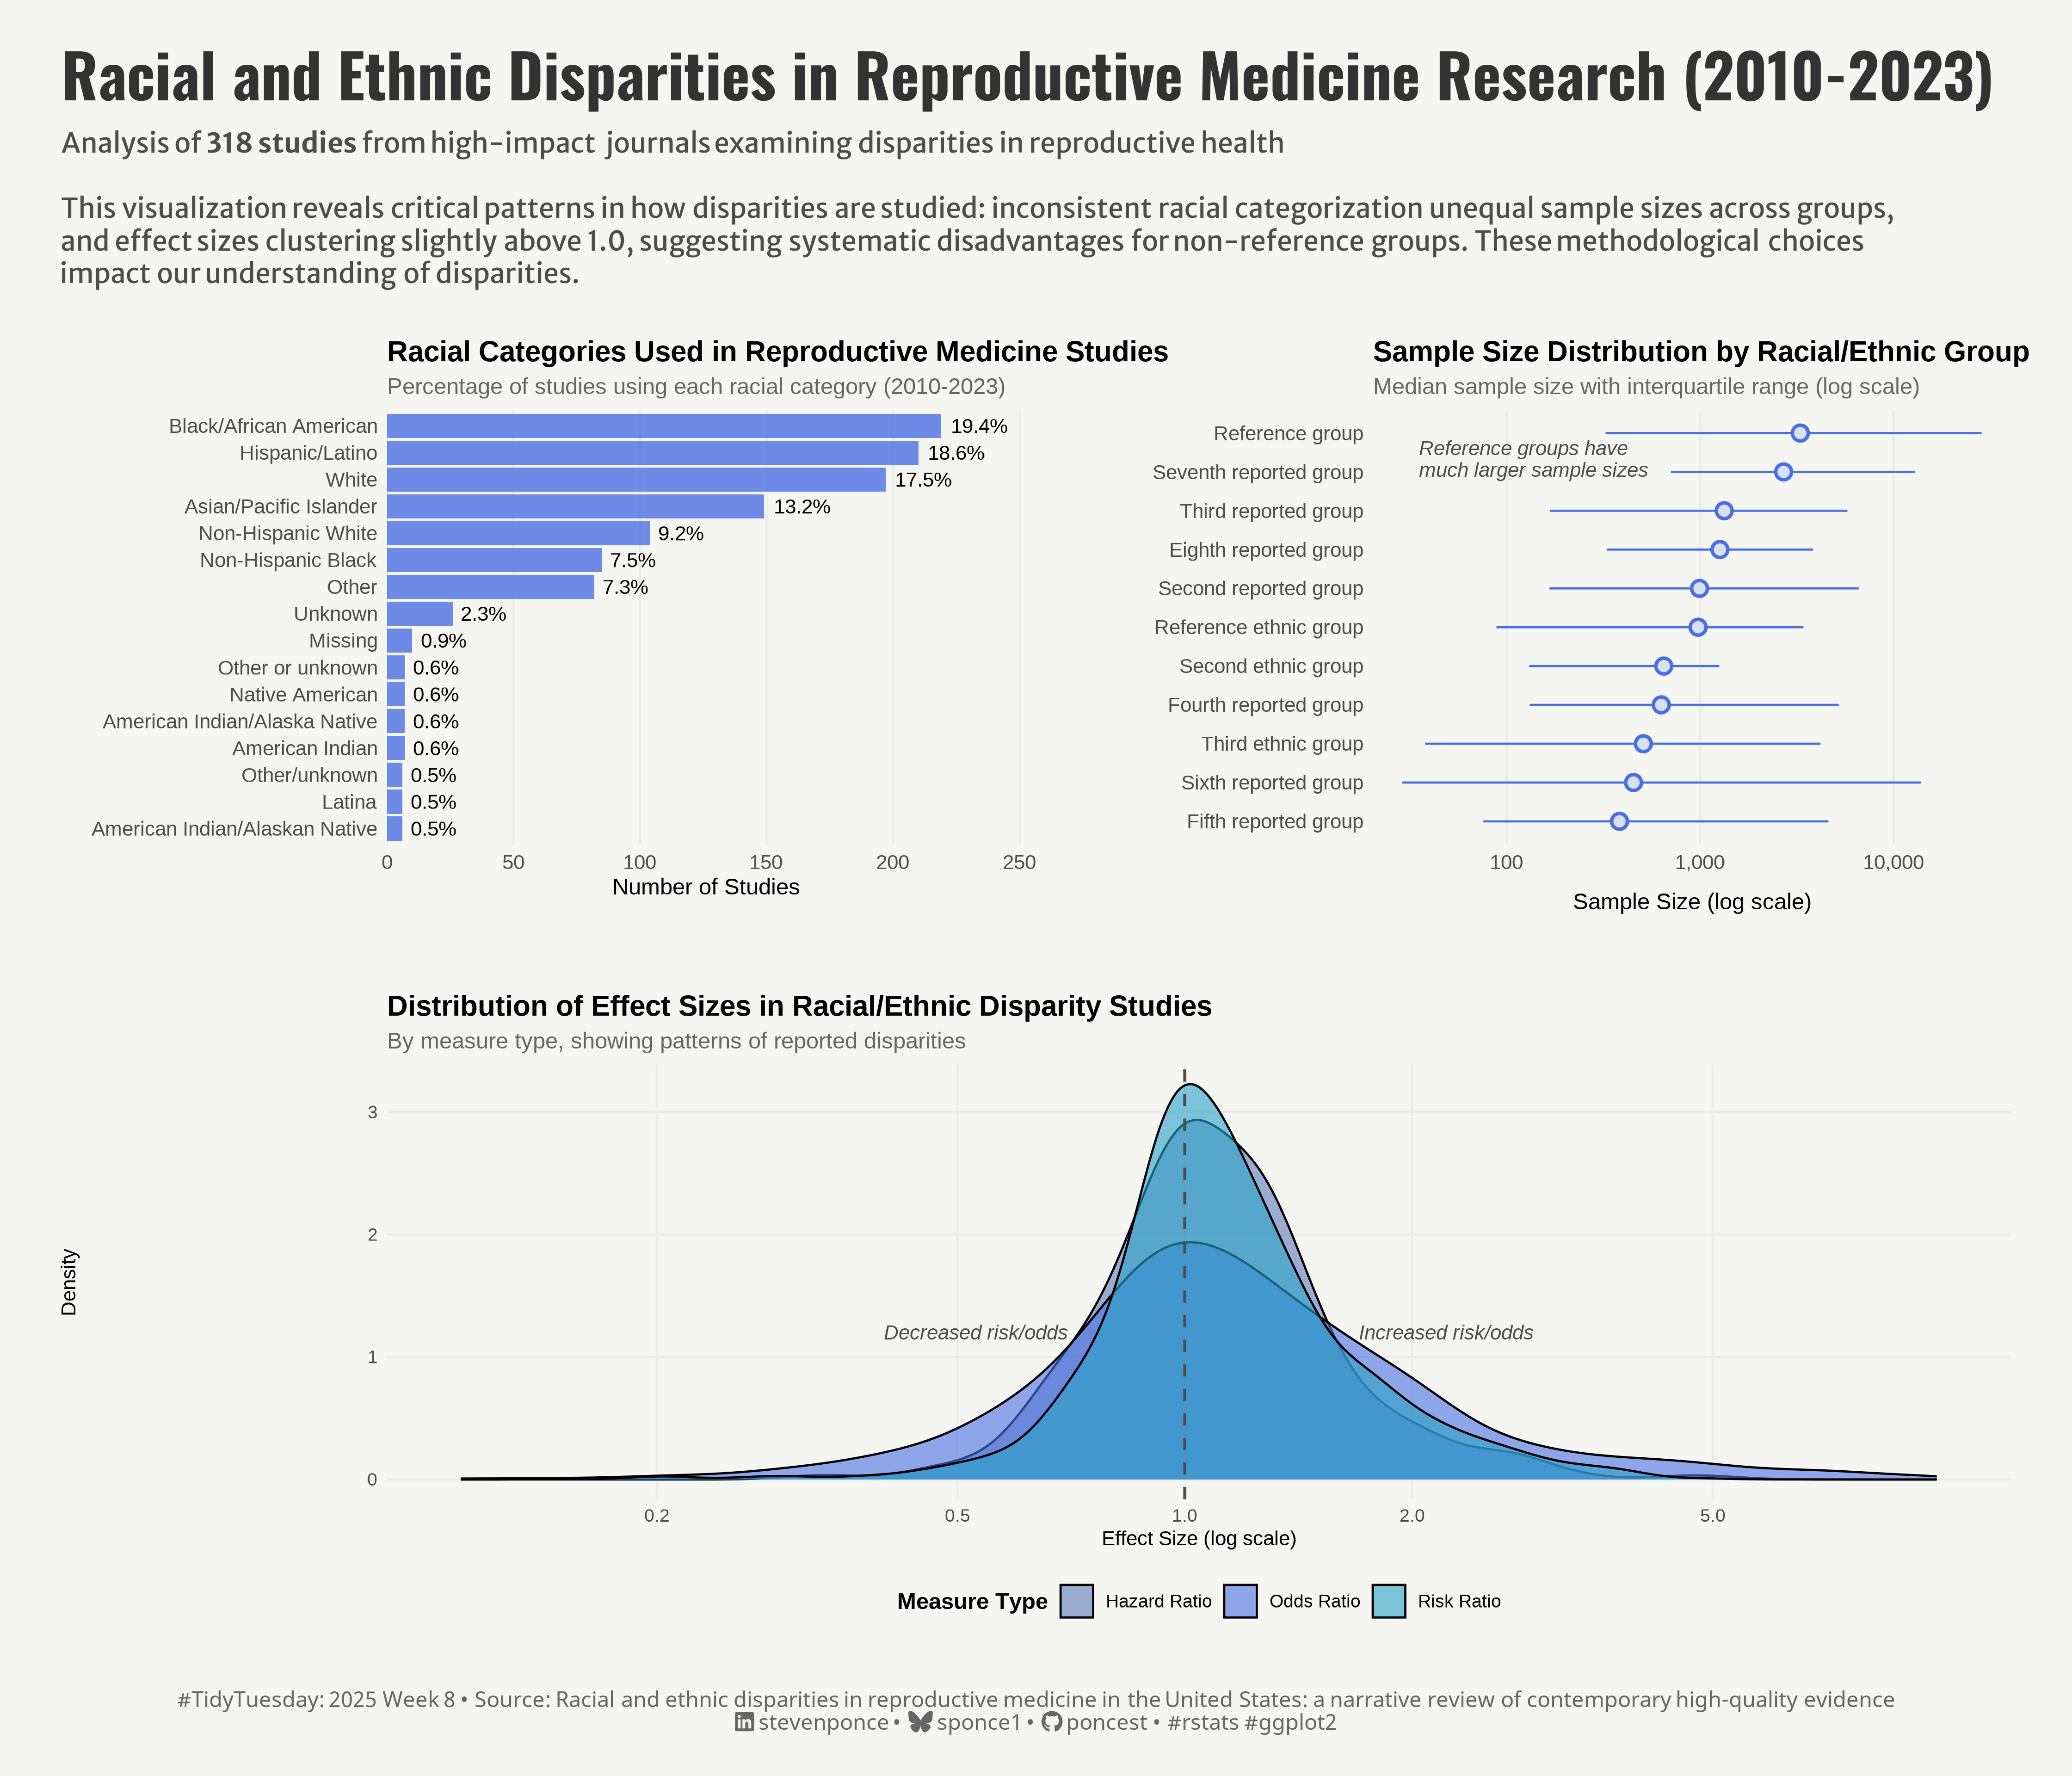

R code for this plot:

## Challenge: #TidyTuesday 2025 week 08
## Data:      Academic Literature on Racial and Ethnic Disparities in Reproductive Medicine in the US
## Author:    Steven Ponce
## Date:      2025-02-24          


## 1. LOAD PACKAGES & SETUP ----
if (!require("pacman")) install.packages("pacman")
pacman::p_load(
    tidyverse,      # Easily Install and Load the 'Tidyverse'
    ggtext,         # Improved Text Rendering Support for 'ggplot2'
    showtext,       # Using Fonts More Easily in R Graphs
    janitor,        # Simple Tools for Examining and Cleaning Dirty Data
    skimr,          # Compact and Flexible Summaries of Data
    scales,         # Scale Functions for Visualization
    glue,           # Interpreted String Literals
    here,           # A Simpler Way to Find Your Files
    camcorder,      # Record Your Plot History 
    patchwork       # The Composer of Plots # The Composer of Plots # The Composer of Plots
)

### |- figure size ----
gg_record(
    dir    = here::here("temp_plots"),
    device = "png",
    width  =  14,
    height =  12,
    units  = "in",
    dpi    = 320
)

# Source utility functions
source(here::here("R/utils/fonts.R"))
source(here::here("R/utils/social_icons.R"))
source(here::here("R/themes/base_theme.R"))


## 2. READ IN THE DATA ----
tt <- tidytuesdayR::tt_load(2025, week = 08) 

article_dat <- tt$article_dat |> clean_names()
model_dat <- tt$model_dat |> clean_names()

tidytuesdayR::readme(tt)
rm(tt)


## 3. EXAMINING THE DATA ----
glimpse(article_dat)
skim(article_dat)

glimpse(model_dat)
skim(model_dat)


## 4. TIDYDATA ----

### |-  tidy data ----

# P1. Racial Categories -----
racial_categories_data <- article_dat |>
    select(starts_with("race")) |>
    select(matches("race\\d$")) |>  # Select only race categories, not sample sizes
    pivot_longer(everything(), names_to = "category", values_to = "race") |>
    filter(!is.na(race)) |>
    # Standardize category names and combine similar ones
    mutate(race = case_when(
        str_detect(tolower(race), "white.*non.?hispanic|non.?hispanic.*white") ~ "Non-Hispanic White",
        str_detect(tolower(race), "black.*non.?hispanic|non.?hispanic.*black") ~ "Non-Hispanic Black",
        str_detect(tolower(race), "white") ~ "White",
        str_detect(tolower(race), "black|african") ~ "Black/African American",
        str_detect(tolower(race), "hispanic|latino") ~ "Hispanic/Latino",
        str_detect(tolower(race), "asian|pacific") ~ "Asian/Pacific Islander",
        TRUE ~ race
    )) |>
    count(race) |>
    # Filter out very rare categories
    filter(n >= 5) |>
    # Calculate percentage
    mutate(percentage = n/sum(n) * 100) |>
    # Sort by frequency
    arrange(desc(n)) 


# P2. Sample Size Distribution -----
sample_size_distribution <- article_dat |>
    # Select sample size columns
    select(matches("_ss$")) |>
    # Pivot to long format
    pivot_longer(everything(), 
                 names_to = "group", 
                 values_to = "size") |>
    # Remove missing values and unreasonable values (-99)
    filter(!is.na(size), size > 0, size != -99) |>
    # Group by racial/ethnic category
    group_by(group) |>
    # Calculate summary statistics
    summarise(
        median_size = median(size),
        mean_size = mean(size),
        q25 = quantile(size, 0.25),
        q75 = quantile(size, 0.75),
        max_size = max(size),
        count = n()
    ) |>
    # Sort by median size for better visualization
    arrange(desc(median_size)) |>
    # Create more readable labels
    mutate(
        group_label = case_when(
            group == "race1_ss" ~ "Reference group",
            group == "race2_ss" ~ "Second reported group",
            group == "race3_ss" ~ "Third reported group",
            group == "race4_ss" ~ "Fourth reported group",
            group == "race5_ss" ~ "Fifth reported group",
            group == "race6_ss" ~ "Sixth reported group",
            group == "race7_ss" ~ "Seventh reported group",
            group == "race8_ss" ~ "Eighth reported group",
            group == "eth1_ss" ~ "Reference ethnic group",
            group == "eth2_ss" ~ "Second ethnic group",
            group == "eth3_ss" ~ "Third ethnic group",
            group == "eth4_ss" ~ "Fourth ethnic group",
            group == "eth5_ss" ~ "Fifth ethnic group",
            group == "eth6_ss" ~ "Sixth ethnic group",
            TRUE ~ group
        )
    ) |>
    # Only include groups with sufficient data
    filter(count >= 5)


# P3. Effect Size Distribution -----
effect_size_data <- model_dat |>
    # Filter for relevant measure types and remove invalid data
    filter(
        measure %in% c("OR", "RR", "HR"),
        point != -99,
        point < 10,       
        point > 0.1        
    ) |>
    # Add significance indicator
    mutate(
        significance = case_when(
            lower != -99 & upper != -99 & (lower > 1 | upper < 1) ~ "Significant",
            lower != -99 & upper != -99 ~ "Non-significant",
            TRUE ~ "CI Not Reported"
        ),
        # Create a categorized effect size for potential faceting
        effect_category = case_when(
            point < 0.5 ~ "Strong Negative",
            point < 0.8 ~ "Moderate Negative",
            point < 1.0 ~ "Weak Negative",
            point == 1.0 ~ "No Effect",
            point <= 1.25 ~ "Weak Positive",
            point <= 2.0 ~ "Moderate Positive",
            TRUE ~ "Strong Positive"
        ),
        # Rename measure types 
        measure = case_when(
            measure == "OR" ~ "Odds Ratio",
            measure == "RR" ~ "Risk Ratio",
            measure == "HR" ~ "Hazard Ratio",
            TRUE ~ measure
        )
    ) 



# 5. VISUALIZATION ----

### |-  plot aesthetics ----
# Get base colors with custom palette
colors <- get_theme_colors(
    palette = c(
        "#4A6FE3",
        "#D8E1F3",
        "Odds Ratio" = "#4A6FE3",   
        "Risk Ratio" = "#29A2C6",   
        "Hazard Ratio" = "#5D7CBA"
    )
)

### |-  titles and caption ----
title_text <- str_glue("Racial and Ethnic Disparities in Reproductive Medicine Research (2010-2023)")

subtitle_text <- str_glue(
    "Analysis of __318 studies__ from high-impact journals examining disparities in reproductive health<br><br>",
    "This visualization reveals critical patterns in how disparities are studied: inconsistent racial categorization unequal sample sizes across groups,<br> ",
    "and effect sizes clustering slightly above 1.0, suggesting systematic disadvantages for non-reference groups. These methodological choices <br>",
    "impact our understanding of disparities."
)

# Create caption
caption_text <- create_social_caption(
    tt_year = 2025,
    tt_week = 08,
    source_text =  "Racial and ethnic disparities in reproductive medicine in the United States: a narrative review of contemporary high-quality evidence" 
)

### |-  fonts ----
setup_fonts()
fonts <- get_font_families()

### |-  plot theme ----

# Start with base theme
base_theme <- create_base_theme(colors)

# Add weekly-specific theme elements
weekly_theme <- extend_weekly_theme(
    base_theme,
    theme(
        # Remove axes
        axis.text = element_blank(),
        axis.title = element_blank(),
        panel.grid = element_blank(),
        
        # Plot margins 
        plot.margin = margin(10, 10, 10, 10),
    )
)

# Set theme
theme_set(weekly_theme)

# P1. Racial Categories -----
p1 <- ggplot(data = racial_categories_data,
             aes(x = reorder(race, n), y = n)) +
    # Geoms
    geom_bar(stat = "identity", 
             fill =  colors$palette[1],     
             alpha = 0.8) +
    geom_text(aes(label = sprintf("%.1f%%", percentage)),
              hjust = -0.2,
              size = 3.5) +
    # Scales
    scale_y_continuous(
        expand = expansion(mult = c(0, 0.15)), 
        breaks = pretty_breaks()
    ) +
    coord_flip() +
    # Labs
    labs(title = "Racial Categories Used in Reproductive Medicine Studies",
         subtitle = "Percentage of studies using each racial category (2010-2023)",
         x = NULL,
         y = "Number of Studies") +
    # Theme
    theme_minimal() +
    theme(
        plot.title = element_text(face = "bold", size = 14),
        plot.subtitle = element_text(size = 11, color = "gray40"),
        axis.text = element_text(size = 10),
        panel.grid.major.y = element_blank(),
        panel.grid.minor = element_blank(),
        plot.margin = margin(20, 40, 20, 20)
    ) 


# P2. Sample Size Distribution -----
p2 <- ggplot(data = sample_size_distribution, 
             aes(x = reorder(group_label, median_size), y = median_size)) +
    # Geoms
    geom_pointrange(
        aes(ymin = q25, ymax = q75),
        size = 0.7,
        color = colors$palette[1],
        fill =  colors$palette[2],
        shape = 21,
        stroke = 1.2
    ) +
    annotate(
        "text", 
        x = 10.8, 
        y = 35, 
        label = "Reference groups have\nmuch larger sample sizes",
        lineheight = 0.9,
        hjust = 0,
        vjust = 1,
        size = 3.5,
        color = "gray30",  
        fontface = "italic"
    ) +
    # Scales
    coord_flip() +
    scale_y_log10(
        labels = label_comma(),
        breaks = c(10, 100, 1000, 10000, 100000)
    ) +
    # Labs
    labs(
        title = "Sample Size Distribution by Racial/Ethnic Group",
        subtitle = "Median sample size with interquartile range (log scale)",
        x = NULL,
        y = "Sample Size (log scale)"
    ) +
    # Theme
    theme_minimal() +
    theme(
        plot.title = element_text(face = "bold", size = 14),
        plot.subtitle = element_text(size = 11, color = "gray40"),
        axis.text = element_text(size = 10),
        axis.title.x = element_text(margin = margin(t = 10)),
        panel.grid.minor = element_blank(),
        panel.grid.major.y = element_blank(),
        plot.margin = margin(20, 20, 20, 20)
    )


# P3. Effect Size Distribution -----
p3 <- ggplot(data = effect_size_data,
             aes(x = point, fill = measure)) +
    # Geoms
    geom_density(alpha = 0.6, adjust = 1.5) +
    geom_vline(                 # Vertical reference line at 1 (no effect)
        xintercept = 1, 
        linetype = "dashed", 
        color = "gray30",
        size = 0.7
    ) +
    annotate(
        "text", 
        x = 0.7, 
        y = 1.2, 
        label = "Decreased risk/odds",
        hjust = 1,
        size = 3.5,
        fontface = "italic",
        color = "gray30"
    ) +
    annotate(
        "text", 
        x = 1.7, 
        y = 1.2, 
        label = "Increased risk/odds",
        hjust = 0,
        size = 3.5,
        fontface = "italic",
        color = "gray30"
    ) +
    # Scales
    scale_fill_manual(
        values =  colors$palette
    ) +
    scale_x_log10(
        breaks = c(0.2, 0.5, 1, 2, 5),
        labels = c("0.2", "0.5", "1.0", "2.0", "5.0")
    ) +
    # Labs
    labs(
        title = "Distribution of Effect Sizes in Racial/Ethnic Disparity Studies",
        subtitle = "By measure type, showing patterns of reported disparities",
        x = "Effect Size (log scale)",
        y = "Density",
        fill = "Measure Type"
    ) +
    # Theme
    theme_minimal() +
    theme(
        plot.title = element_text(face = "bold", size = 14),
        plot.subtitle = element_text(size = 11, color = "gray40"),
        axis.title = element_text(size = 10),
        legend.position = "bottom",
        legend.title = element_text(face = "bold"),
        panel.grid.minor = element_blank(),
        plot.margin = margin(20, 20, 20, 20)
    )

# Combined Plot -----
combined_plot <- (p1 + p2) / p3 +
    plot_layout(heights = c(1, 1)) +
    plot_annotation(
        title = title_text,
        subtitle = subtitle_text,
        caption = caption_text,
        theme = theme(
            plot.title = element_text(
                size   = rel(2.1),
                family = fonts$title,
                face   = "bold",
                color  = colors$title,
                lineheight = 1.1,
                margin = margin(t = 5, b = 5)
            ),
            plot.subtitle = element_markdown(
                size   = rel(0.95),
                family = fonts$subtitle,
                color  = colors$subtitle,
                lineheight = 1.2,
                margin = margin(t = 5, b = 5)
            ),
            plot.caption = element_markdown(
                size   = rel(0.75),
                family = fonts$caption,
                color  = colors$caption,
                hjust  = 0.5,
                margin = margin(t = 10)
            ),
            plot.margin = margin(t = 20, r = 10, b = 20, l = 10),
        )
    )

combined_plot

# 6. SESSION INFO ----
sessioninfo::session_info(include_base = TRUE)

# ─ Session info ─────────────────────────────────────────────────────────────────
# setting  value
# version  R version 4.4.1 (2024-06-14 ucrt)
# os       Windows 11 x64 (build 22631)
# system   x86_64, mingw32
# ui       RStudio
# language (EN)
# collate  English_United States.utf8
# ctype    English_United States.utf8
# tz       America/New_York
# date     2025-02-24
# rstudio  2024.12.1+563 Kousa Dogwood (desktop)
# pandoc   NA
# 
# ─ Packages ─────────────────────────────────────────────────────────────────────
# ! package      * version  date (UTC) lib source
# V base         * 4.4.1    2024-04-24 [2] local (on disk 4.4.0)
# P base64enc      0.1-3    2015-07-28 [?] CRAN (R 4.4.0)
# P bit            4.0.5    2022-11-15 [?] CRAN (R 4.4.0)
# P bit64          4.0.5    2020-08-30 [?] CRAN (R 4.4.0)
# P camcorder    * 0.1.0    2022-10-03 [?] CRAN (R 4.4.0)
# cli            3.6.3    2024-06-21 [1] CRAN (R 4.4.1)
# colorspace     2.1-0    2023-01-23 [1] CRAN (R 4.4.0)
# P compiler       4.4.0    2024-04-24 [?] local
# P crayon         1.5.2    2022-09-29 [?] CRAN (R 4.4.0)
# P curl           5.2.1    2024-03-01 [?] CRAN (R 4.4.0)
# P datasets     * 4.4.0    2024-04-24 [?] local
# P digest         0.6.35   2024-03-11 [?] CRAN (R 4.4.0)
# dplyr        * 1.1.4    2023-11-17 [1] CRAN (R 4.4.0)
# P fansi          1.0.6    2023-12-08 [?] CRAN (R 4.4.0)
# farver         2.1.2    2024-05-13 [1] CRAN (R 4.4.1)
# P fastmap        1.1.1    2023-02-24 [?] CRAN (R 4.4.0)
# forcats      * 1.0.0    2023-01-29 [1] CRAN (R 4.4.0)
# generics       0.1.3    2022-07-05 [1] CRAN (R 4.4.0)
# ggplot2      * 3.5.1    2024-04-23 [1] CRAN (R 4.4.0)
# P ggtext       * 0.1.2    2022-09-16 [?] CRAN (R 4.4.0)
# P gh             1.4.1    2024-03-28 [?] CRAN (R 4.4.0)
# P gifski         1.12.0-2 2023-08-12 [?] CRAN (R 4.4.0)
# P gitcreds       0.1.2    2022-09-08 [?] CRAN (R 4.4.0)
# glue         * 1.8.0    2024-09-30 [1] CRAN (R 4.4.2)
# P graphics     * 4.4.0    2024-04-24 [?] local
# P grDevices    * 4.4.0    2024-04-24 [?] local
# P grid           4.4.0    2024-04-24 [?] local
# P gridtext       0.1.5    2022-09-16 [?] CRAN (R 4.4.0)
# gtable         0.3.5    2024-04-22 [1] CRAN (R 4.4.0)
# P here         * 1.0.1    2020-12-13 [?] CRAN (R 4.4.0)
# P hms            1.1.3    2023-03-21 [?] CRAN (R 4.4.0)
# P htmltools      0.5.8.1  2024-04-04 [?] CRAN (R 4.4.0)
# P httr2          1.0.1    2024-04-01 [?] CRAN (R 4.4.0)
# P janitor      * 2.2.0    2023-02-02 [?] CRAN (R 4.4.0)
# P jsonlite       1.8.8    2023-12-04 [?] CRAN (R 4.4.0)
# P knitr          1.46     2024-04-06 [?] CRAN (R 4.4.0)
# P lifecycle      1.0.4    2023-11-07 [?] CRAN (R 4.4.0)
# P lubridate    * 1.9.3    2023-09-27 [?] CRAN (R 4.4.0)
# magick         2.8.3    2024-02-18 [1] CRAN (R 4.4.0)
# P magrittr       2.0.3    2022-03-30 [?] CRAN (R 4.4.0)
# P methods      * 4.4.0    2024-04-24 [?] local
# munsell        0.5.1    2024-04-01 [1] CRAN (R 4.4.0)
# P pacman         0.5.1    2019-03-11 [?] CRAN (R 4.4.0)
# P parallel       4.4.0    2024-04-24 [?] local
# P patchwork    * 1.3.0    2024-09-16 [?] CRAN (R 4.4.1)
# P pillar         1.9.0    2023-03-22 [?] CRAN (R 4.4.0)
# P pkgconfig      2.0.3    2019-09-22 [?] CRAN (R 4.4.0)
# P purrr        * 1.0.2    2023-08-10 [?] CRAN (R 4.4.0)
# P R6             2.5.1    2021-08-19 [?] CRAN (R 4.4.0)
# P ragg           1.3.3    2024-09-11 [?] CRAN (R 4.4.2)
# P rappdirs       0.3.3    2021-01-31 [?] CRAN (R 4.4.0)
# P Rcpp           1.0.12   2024-01-09 [?] CRAN (R 4.4.0)
# P readr        * 2.1.5    2024-01-10 [?] CRAN (R 4.4.0)
# P renv           1.0.7    2024-04-11 [?] CRAN (R 4.4.0)
# P repr           1.1.7    2024-03-22 [?] CRAN (R 4.4.0)
# rlang          1.1.4    2024-06-04 [1] CRAN (R 4.4.1)
# P rprojroot      2.0.4    2023-11-05 [?] CRAN (R 4.4.0)
# P rstudioapi     0.16.0   2024-03-24 [?] CRAN (R 4.4.0)
# P rsvg           2.6.0    2023-10-08 [?] CRAN (R 4.4.0)
# scales       * 1.3.0    2023-11-28 [1] CRAN (R 4.4.0)
# P sessioninfo    1.2.2    2021-12-06 [?] CRAN (R 4.4.0)
# P showtext     * 0.9-7    2024-03-02 [?] CRAN (R 4.4.0)
# P showtextdb   * 3.0      2020-06-04 [?] CRAN (R 4.4.0)
# P skimr        * 2.1.5    2022-12-23 [?] CRAN (R 4.4.0)
# P snakecase      0.11.1   2023-08-27 [?] CRAN (R 4.4.0)
# P stats        * 4.4.0    2024-04-24 [?] local
# stringi        1.8.4    2024-05-06 [1] CRAN (R 4.4.0)
# P stringr      * 1.5.1    2023-11-14 [?] CRAN (R 4.4.0)
# P svglite        2.1.3    2023-12-08 [?] CRAN (R 4.4.0)
# P sysfonts     * 0.8.9    2024-03-02 [?] CRAN (R 4.4.0)
# systemfonts    1.1.0    2024-05-15 [1] CRAN (R 4.4.0)
# textshaping    0.4.0    2024-05-24 [1] CRAN (R 4.4.0)
# P tibble       * 3.2.1    2023-03-20 [?] CRAN (R 4.4.0)
# tidyr        * 1.3.1    2024-01-24 [1] CRAN (R 4.4.0)
# tidyselect     1.2.1    2024-03-11 [1] CRAN (R 4.4.0)
# P tidytuesdayR   1.1.2    2024-09-09 [?] CRAN (R 4.4.2)
# P tidyverse    * 2.0.0    2023-02-22 [?] CRAN (R 4.4.0)
# P timechange     0.3.0    2024-01-18 [?] CRAN (R 4.4.0)
# P tools          4.4.0    2024-04-24 [?] local
# P tzdb           0.4.0    2023-05-12 [?] CRAN (R 4.4.0)
# P utf8           1.2.4    2023-10-22 [?] CRAN (R 4.4.0)
# P utils        * 4.4.0    2024-04-24 [?] local
# P vctrs          0.6.5    2023-12-01 [?] CRAN (R 4.4.0)
# P vroom          1.6.5    2023-12-05 [?] CRAN (R 4.4.0)
# P withr          3.0.2    2024-10-28 [?] CRAN (R 4.4.2)
# P xfun           0.43     2024-03-25 [?] CRAN (R 4.4.0)
# P xml2           1.3.6    2023-12-04 [?] CRAN (R 4.4.0)
# 
# V ── Loaded and on-disk version mismatch.
# P ── Loaded and on-disk path mismatch.
# 
# ────────────────────────────────────────────────────────────────────────────────
# > 
